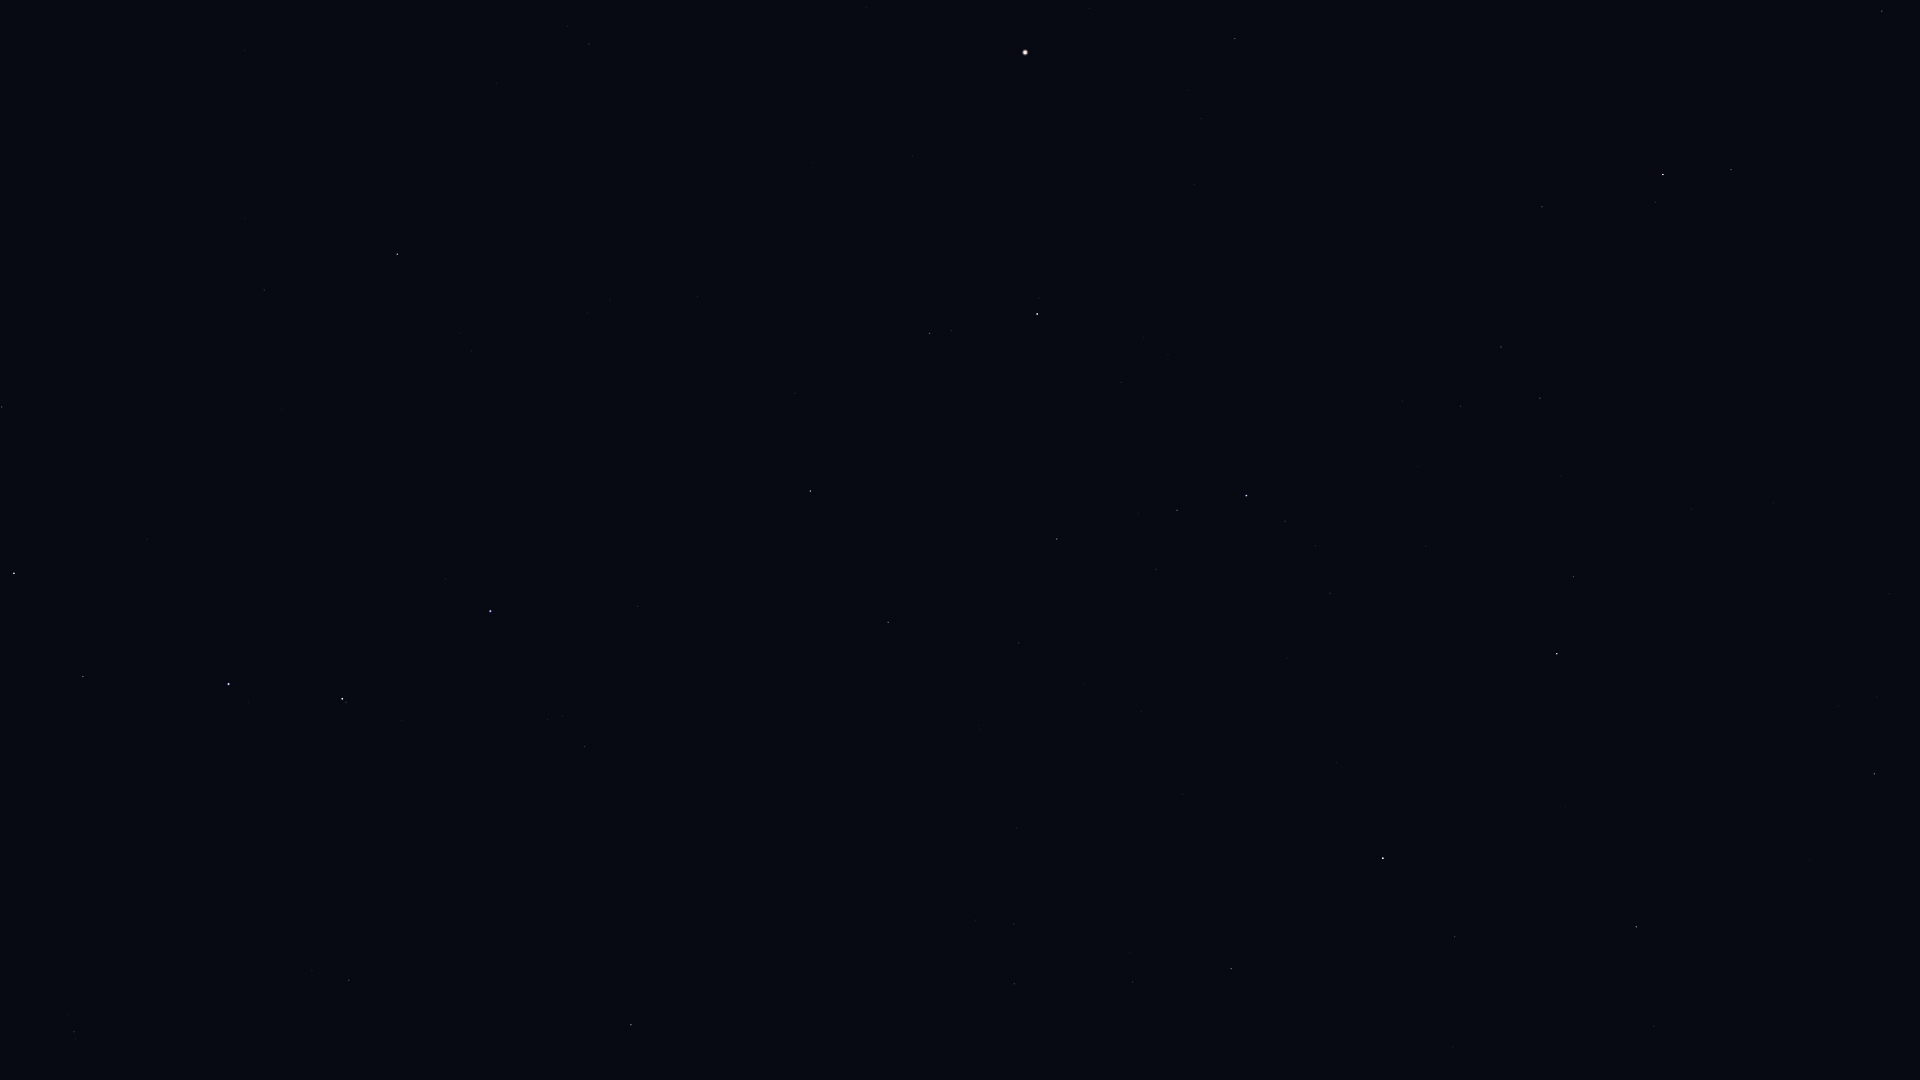

Data behind this chart, as committed beside it:
Star_ID, Name, X, Y
57399, Taiyangshou, 2, 407
58001, Phecda, 14, 573
59774, Megrez, 83, 677
61281, HIP 61281, 74, 1032
61317, Chara, 264, 290
62223, La Superba, 282, 409
62423, Tianyi, 127, 958
62956, Alioth, 228, 684
63076, Taiyi, 158, 929
63125, Cor Caroli, 397, 254
64394, HIP 64394, 589, 44
65378, Mizar, 342, 699
65477, Alcor, 346, 702
66192, Liesma, 390, 687
67301, Alkaid, 490, 611
68756, Thuban, 349, 980
69673, Arcturus, 1025, 52
69732, Xuange, 638, 606
71053, HIP 71053, 929, 333
71075, Seginus, 810, 491
71795, HIP 71795, 1235, 39
72105, Izar, 1037, 314
72487, Merga, 751, 693
72845, Arcalís, 1218, 175
73555, Nekkar, 888, 622
74961, Nikawiy, 924, 701
75411, Alkalurops, 1019, 643
75458, Edasich, 631, 1025
75695, Nusakan, 1177, 510
76127, HIP 76127, 1156, 569
76267, Alphecca, 1246, 495
76952, HIP 76952, 1285, 521
77070, Unukalhai, 1663, 174
77450, Gudja, 1461, 406
77512, HIP 77512, 1315, 546
77516, HIP 77516, 1882, 11
77760, HIP 77760, 1017, 828
78159, HIP 78159, 1330, 593
78493, HIP 78493, 1287, 658
79043, Marsic, 1561, 476
79219, Kamuy, 1378, 645
79992, HIP 79992, 1014, 984
80076, Hunor, 1125, 909
80463, Cujam, 1691, 509
80816, Kornephoros, 1557, 654
80838, Ogma, 1209, 909
81126, HIP 81126, 1133, 982
81833, HIP 81833, 1231, 969
82651, Mahsati, 1848, 622
83207, HIP 83207, 1455, 937
84345, Rasalgethi, 1874, 774
84379, Sarin, 1636, 927
85693, Maasym, 1654, 1026
